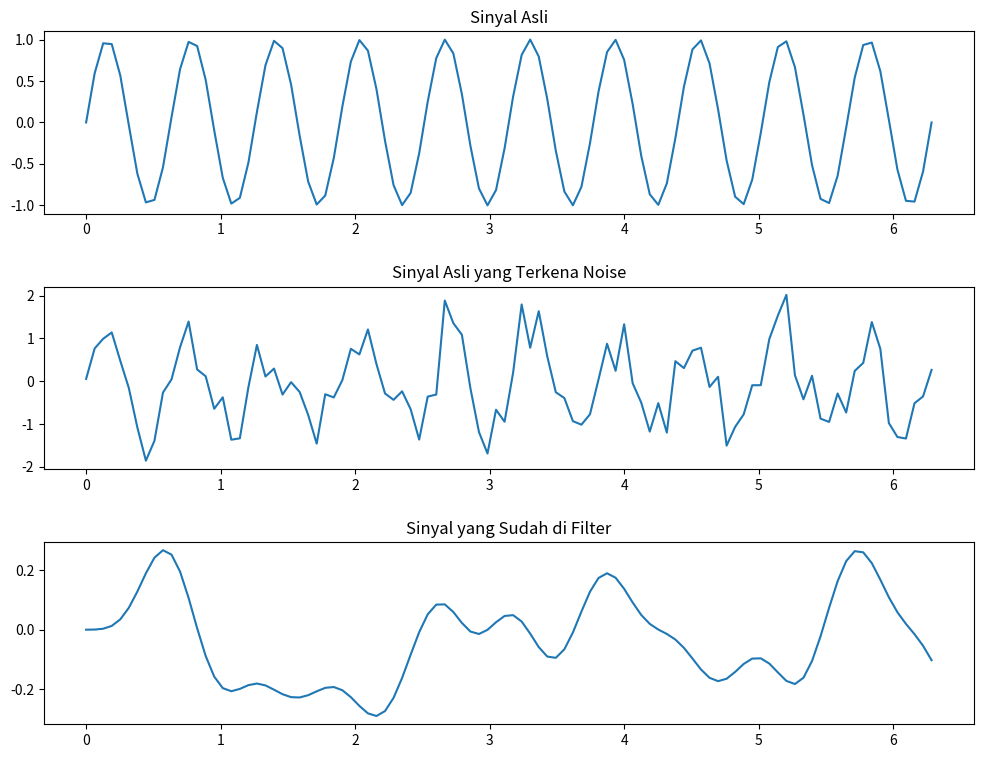

Python code for this plot:
# -*- coding: utf-8 -*-
"""
Created on Tue Sep 14 07:08:16 2023

@author: ACER
"""

import numpy as np
import matplotlib.pyplot as plt
from scipy import signal

# ID
print("Nama : Alfa Naufal Afif Lintang Madani")
print("NRP : 5009211062")

# parameter sinyal
amplitude = 1
frequency = 1000
phase = 0

# sinyal sinus asli
t = np.linspace(0, 2*np.pi, 100)
sinyal_asli = amplitude * np.sin(frequency * t + phase)

# sinyal sinus yang terkena noise
noise = 0.5 * np.random.normal(0, 1, len(t))
sinyal_noise = sinyal_asli + noise

# sinyal yang difilter menggunakan Low Pass Filter 
cutoff_frequency = 50
order = 4
b, a = signal.butter(order, cutoff_frequency / (0.5 * frequency), btype='low')
sinyal_filter = signal.lfilter(b, a, sinyal_noise)

# plot sinyal asli
plt.figure(figsize=(12, 9))
plt.subplot(311)
plt.plot(t, sinyal_asli)
plt.title("Sinyal Asli")

# plot sinyal yang terkena noise
plt.subplot(312)
plt.plot(t, sinyal_noise)
plt.title("Sinyal Asli yang Terkena Noise")

# plot sinyal yang difilter
plt.subplot(313)
plt.plot(t, sinyal_filter)
plt.title("Sinyal yang Sudah di Filter")

plt.subplots_adjust(hspace=0.4)
plt.show()